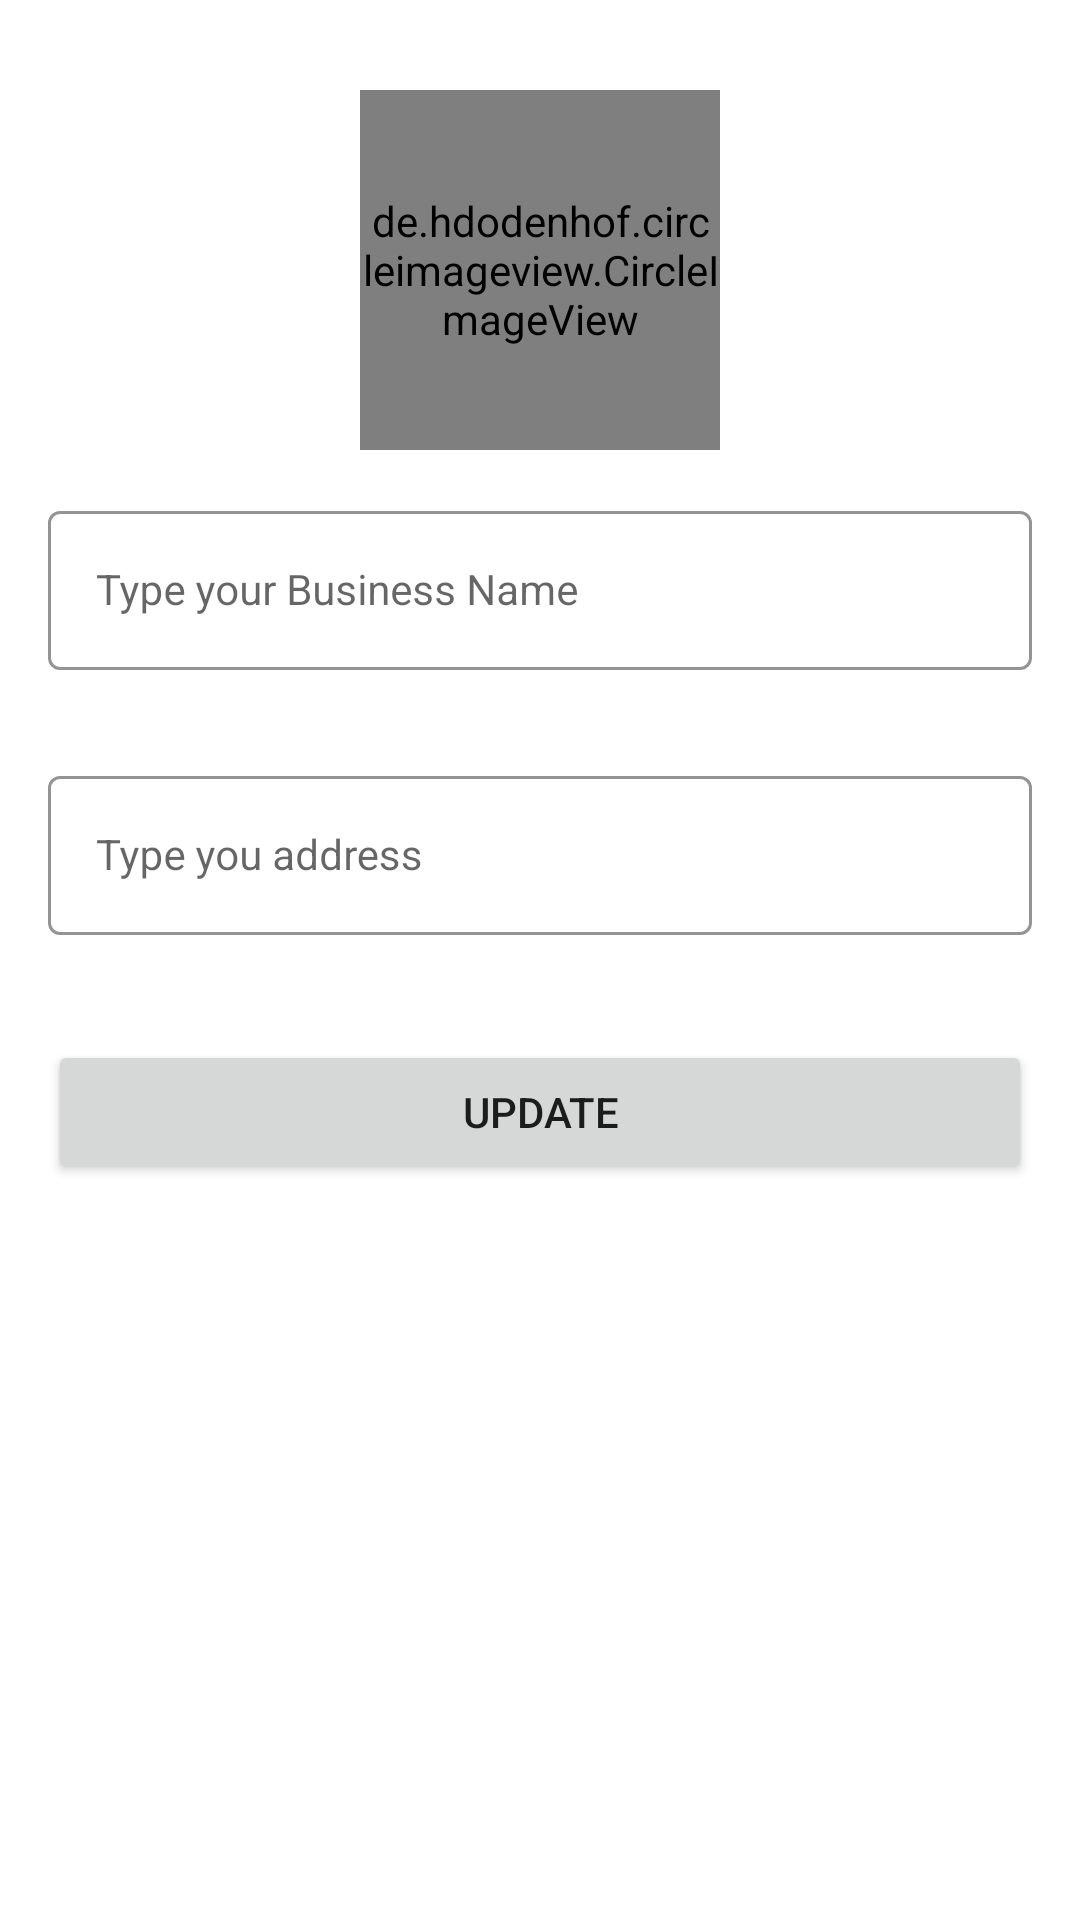

Here is an Android app screen rendered from its layout file. Give the layout XML and the strings, colors and styles it references.
<!-- AndroidManifest.xml: application theme Theme.KamPayBusiness -->
<!-- res/layout/fragment_profile.xml -->
<?xml version="1.0" encoding="utf-8"?>
<FrameLayout xmlns:android="http://schemas.android.com/apk/res/android"
    xmlns:tools="http://schemas.android.com/tools"
    android:layout_width="match_parent"
    android:layout_height="match_parent"
    xmlns:app="http://schemas.android.com/apk/res-auto"
    tools:context=".ProfileFragment">

    <RelativeLayout
        android:layout_width="match_parent"
        android:layout_height="match_parent">

        <de.hdodenhof.circleimageview.CircleImageView
            android:id="@+id/profile_image"
            android:layout_width="120dp"
            android:layout_height="120dp"
            android:layout_centerHorizontal="true"
            android:layout_marginTop="30dp"
            app:civ_border_width="1dp"
            app:civ_border_color="@color/black"
            android:src="@drawable/business_default_profile_photo" />

        <com.google.android.material.textfield.TextInputLayout
            android:id="@+id/profile_name_layout"
            style="@style/LoginTextInputOuterFieldStyle"
            android:layout_width="match_parent"
            android:layout_height="wrap_content"
            android:layout_marginHorizontal="16dp"
            android:layout_below="@+id/profile_image"
            app:boxStrokeColor="@color/dark_teal"
            app:hintTextColor="@color/dark_teal"
            app:layout_constraintEnd_toEndOf="parent"
            app:layout_constraintHorizontal_bias="0.5"
            app:layout_constraintStart_toStartOf="parent"
            app:layout_constraintTop_toTopOf="parent">

        <com.google.android.material.textfield.TextInputEditText
            android:id="@+id/profile_name"
            style="@style/LoginTextInputInnerFieldStyle"
            android:layout_width="match_parent"
            android:layout_height="wrap_content"
            android:hint="Type your Business Name"
            android:inputType="textPersonName" />
        </com.google.android.material.textfield.TextInputLayout>

        <com.google.android.material.textfield.TextInputLayout
            android:id="@+id/profile_address_layout"
            style="@style/LoginTextInputOuterFieldStyle"
            android:layout_width="match_parent"
            android:layout_height="wrap_content"
            android:layout_marginHorizontal="16dp"
            android:layout_below="@+id/profile_name_layout"
            app:boxStrokeColor="@color/dark_teal"
            app:hintTextColor="@color/dark_teal"
            app:layout_constraintEnd_toEndOf="parent"
            app:layout_constraintHorizontal_bias="0.5"
            app:layout_constraintStart_toStartOf="parent"
            app:layout_constraintTop_toTopOf="parent">

            <com.google.android.material.textfield.TextInputEditText
                android:id="@+id/profile_address"
                style="@style/LoginTextInputInnerFieldStyle"
                android:layout_width="match_parent"
                android:layout_height="wrap_content"
                android:hint="Type you address"
                android:inputType="textPostalAddress" />
        </com.google.android.material.textfield.TextInputLayout>


        <Button
            android:id="@+id/profile_save_btn"
            android:layout_width="match_parent"
            android:layout_height="wrap_content"
            android:layout_below="@id/profile_address_layout"
            android:layout_centerHorizontal="true"
            android:layout_marginTop="20dp"
            android:text="Update"
            android:layout_marginHorizontal="16dp"/>

    </RelativeLayout>


</FrameLayout>
<!-- resources referenced by this layout -->
<resources>
  <color name="black">#FF000000</color>
  <color name="dark_teal">#1BBBC2</color>
  <!-- drawable business_default_profile_photo: png bitmap (drawable, 9672 bytes) -->
  <style name="LoginTextInputInnerFieldStyle" parent="Widget.MaterialComponents.TextInputLayout.OutlinedBox">
          <item name="android:layout_width">match_parent</item>
          <item name="android:layout_height">wrap_content</item>
          <item name="android:textColor">@color/black</item>
          <item name="android:textColorHint">@color/black</item>
          <item name="android:maxLines">1</item>
          <item name="android:textSize">14sp</item>
          <item name="android:singleLine">true</item>
      </style>
  <style name="LoginTextInputOuterFieldStyle" parent="Widget.MaterialComponents.TextInputLayout.OutlinedBox">
          <item name="android:layout_width">match_parent</item>
          <item name="android:layout_height">wrap_content</item>
          <item name="android:layout_marginTop">15dp</item>
          <item name="android:layout_marginBottom">15dp</item>
      </style>
  <style name="Theme.KamPayBusiness" parent="Theme.MaterialComponents.DayNight.NoActionBar">
          
          <item name="colorPrimary">@color/teal_300</item>
          <item name="colorPrimaryVariant">@color/mid_teal</item>
          <item name="colorOnPrimary">@color/white</item>
          
          <item name="colorSecondary">@color/teal_300</item>
          <item name="colorSecondaryVariant">@color/teal_700</item>
          <item name="colorOnSecondary">@color/black</item>
          
          <item name="android:windowTranslucentStatus">false</item>
          <item name="android:statusBarColor">@color/white</item>
          <item name="android:windowLightStatusBar">true</item>
          
      </style>
  <color name="teal_300">#117C82</color>
  <color name="mid_teal">#65E5EA</color>
  <color name="white">#FFFFFFFF</color>
  <color name="teal_700">#FF018786</color>
</resources>
